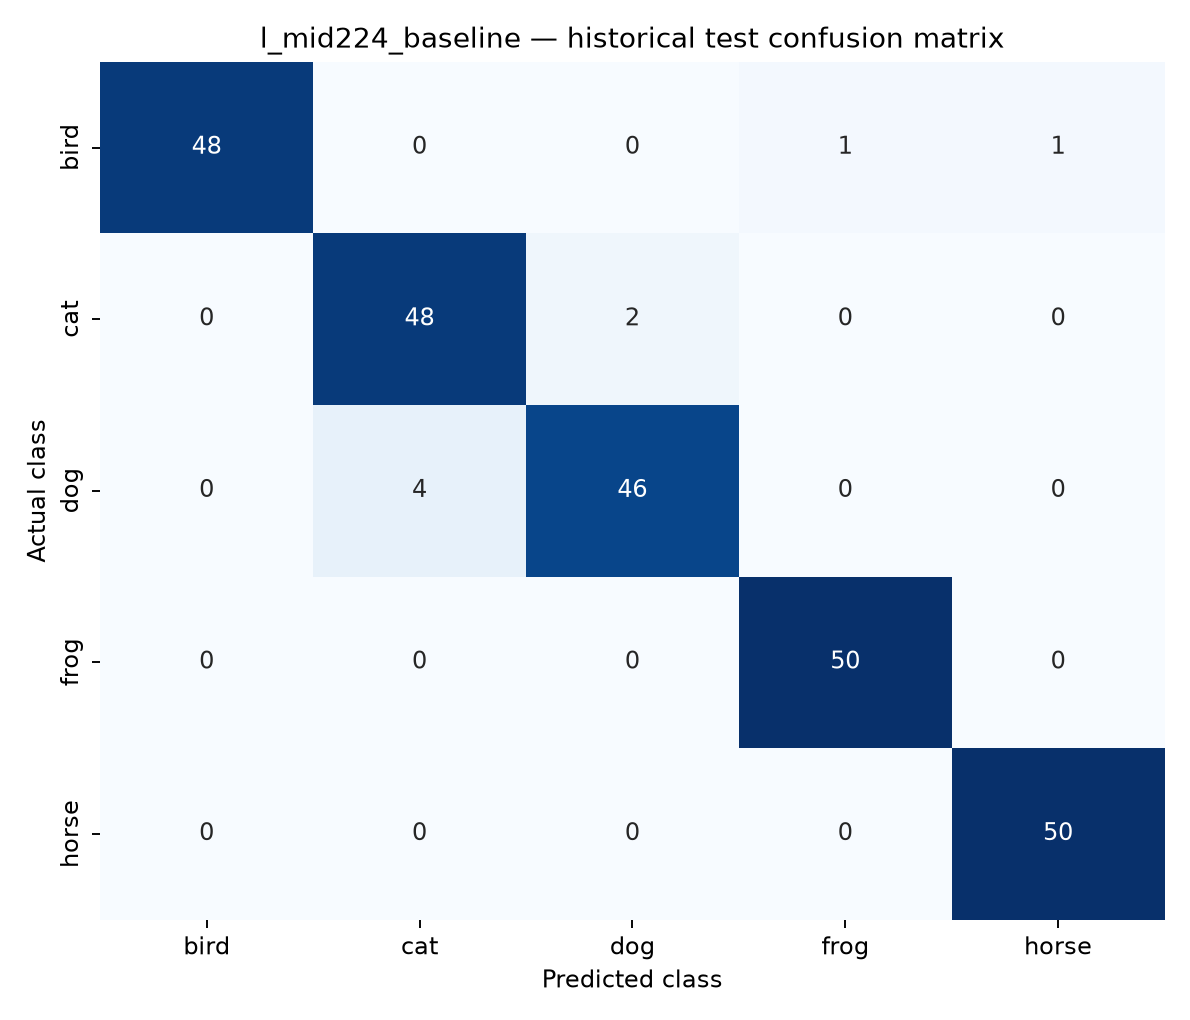

Values plotted in this chart, from the file beside it:
actual_class, predicted_bird, predicted_cat, predicted_dog, predicted_frog, predicted_horse
bird, 48, 0, 0, 1, 1
cat, 0, 48, 2, 0, 0
dog, 0, 4, 46, 0, 0
frog, 0, 0, 0, 50, 0
horse, 0, 0, 0, 0, 50
